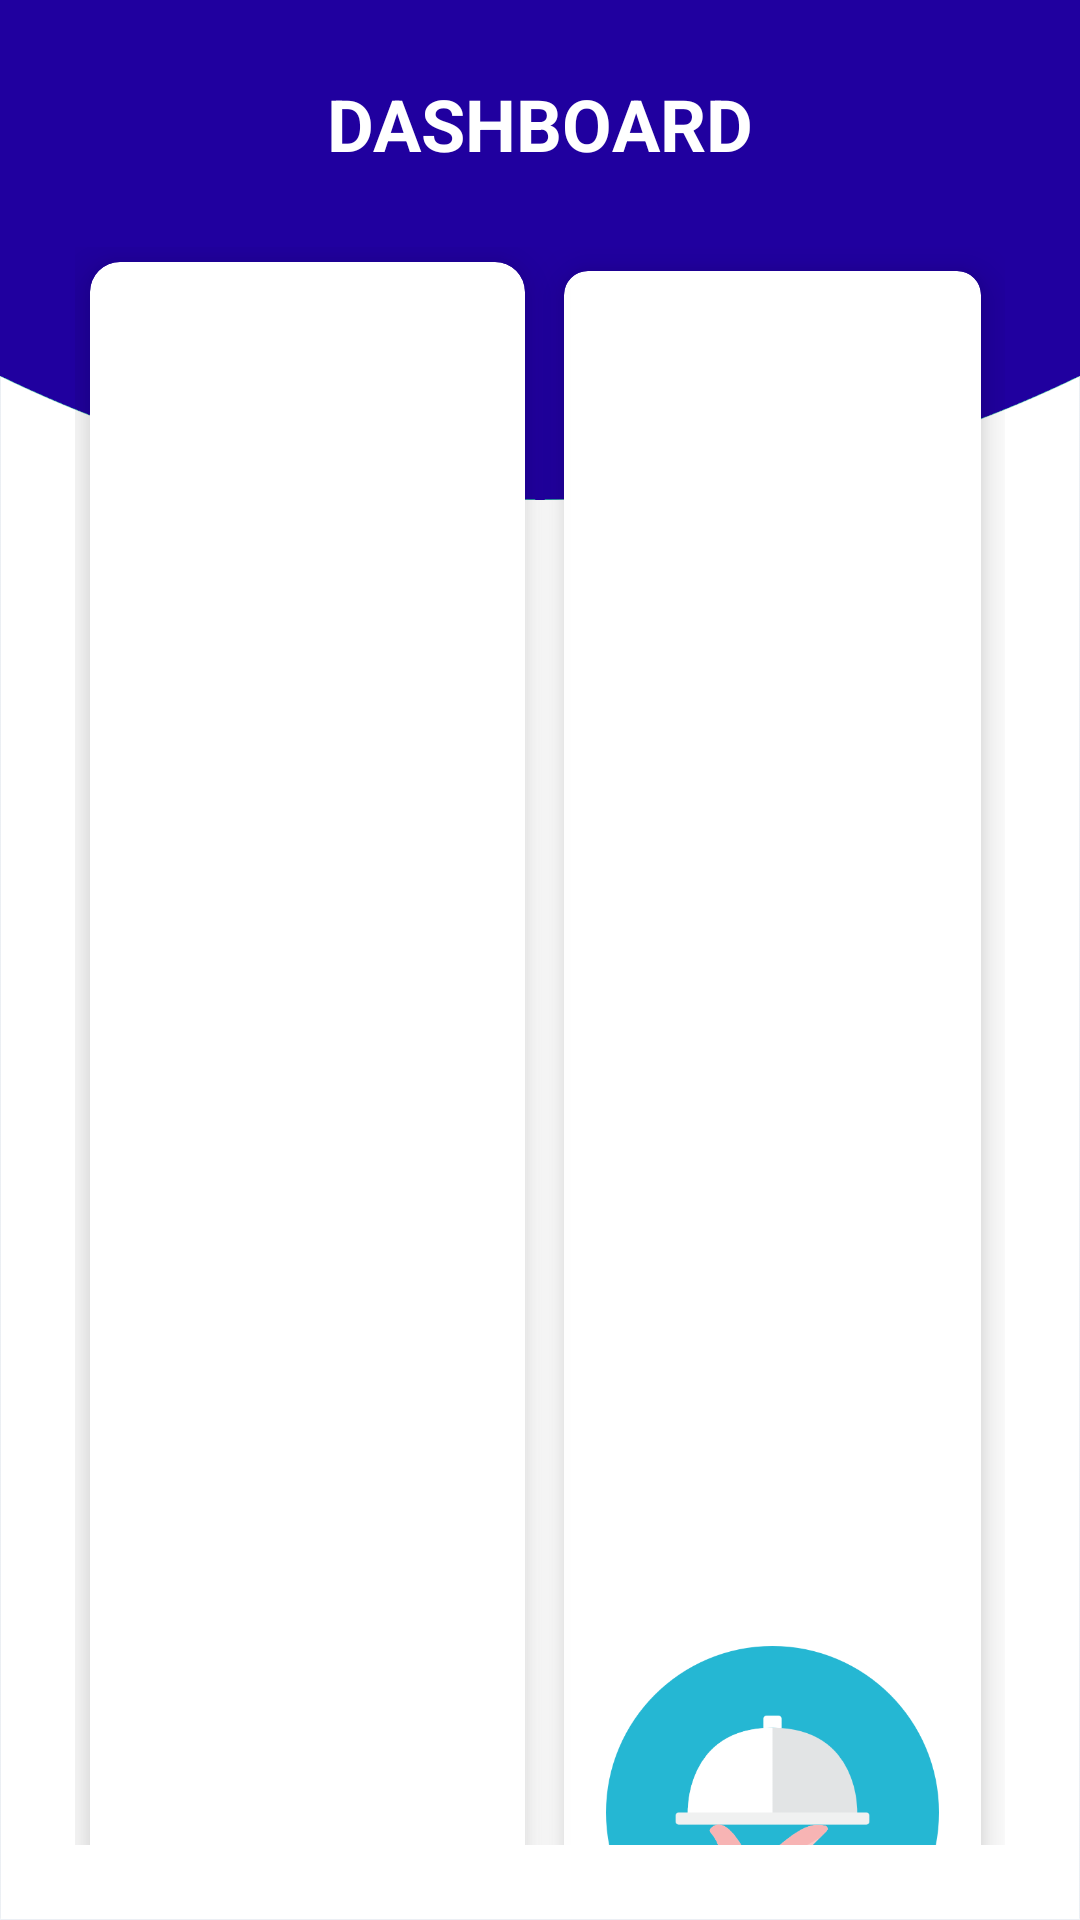

The Android layout XML behind this screen, and the referenced resources:
<!-- AndroidManifest.xml: application theme Theme.OrderSkuy -->
<!-- res/layout/activity_dashboard.xml -->
<?xml version="1.0" encoding="utf-8"?>
<RelativeLayout xmlns:android="http://schemas.android.com/apk/res/android"
    xmlns:app="http://schemas.android.com/apk/res-auto"
    xmlns:tools="http://schemas.android.com/tools"
    android:layout_width="match_parent"
    android:layout_height="match_parent"
    tools:context=".DashboardActivity"
    android:background="@drawable/background">

    <TextView
        android:id="@+id/title_view"
        android:layout_width="wrap_content"
        android:layout_height="wrap_content"
        android:layout_centerHorizontal="true"
        android:text="DASHBOARD"
        android:textColor="#FFFFFF"
        android:textStyle="bold"
        android:textSize="24sp"
        android:layout_marginTop="25dp"
        />

    <GridLayout
        android:layout_width="match_parent"
        android:layout_height="match_parent"
        android:layout_below="@id/title_view"
        android:layout_margin="25dp"
        android:rowCount="3"
        android:columnCount="2"
        >

        <androidx.cardview.widget.CardView
            android:layout_width="82dp"
            android:layout_height="332dp"
            android:layout_rowWeight="1"
            android:layout_columnWeight="1"
            android:layout_gravity="fill"
            android:layout_margin="5dp"
            app:cardCornerRadius="10dp"
            app:cardElevation="10dp">

            <LinearLayout
                android:layout_width="wrap_content"
                android:layout_height="wrap_content"
                android:layout_gravity="center_vertical|center_horizontal"
                android:gravity="center"
                android:orientation="vertical">

                <ImageView
                    android:id="@+id/listfood"
                    android:layout_width="101dp"
                    android:layout_height="166dp"
                    android:src="@drawable/food" />

                <TextView
                    android:layout_width="wrap_content"
                    android:layout_height="wrap_content"
                    android:layout_marginTop="16sp"
                    android:text="List Food"
                    android:textAlignment="center"
                    android:textSize="20sp"
                    android:textStyle="bold" />
            </LinearLayout>
        </androidx.cardview.widget.CardView>

        <androidx.cardview.widget.CardView
            android:layout_width="76dp"
            android:layout_height="538dp"
            android:layout_rowWeight="1"
            android:layout_columnWeight="1"
            android:layout_gravity="fill"
            android:layout_margin="8dp"
            app:cardCornerRadius="8dp"
            app:cardElevation="8dp">

            <LinearLayout
                android:layout_width="wrap_content"
                android:layout_height="wrap_content"
                android:layout_gravity="center_vertical|center_horizontal"
                android:gravity="center"
                android:orientation="vertical">

                <ImageView
                    android:id="@+id/order"
                    android:layout_width="111dp"
                    android:layout_height="167dp"
                    android:src="@drawable/order" />

                <TextView
                    android:layout_width="wrap_content"
                    android:layout_height="wrap_content"
                    android:layout_marginTop="16sp"
                    android:text="Order"
                    android:textAlignment="center"
                    android:textSize="20sp"
                    android:textStyle="bold" />
            </LinearLayout>
        </androidx.cardview.widget.CardView>



    </GridLayout>
</RelativeLayout>
<!-- resources referenced by this layout -->
<resources>
  <!-- drawable background: png bitmap (drawable, 47015 bytes) -->
  <!-- drawable order: png bitmap (drawable, 20285 bytes) -->
  <style name="Theme.OrderSkuy" parent="Theme.MaterialComponents.DayNight.DarkActionBar">
          
          <item name="colorPrimary">@color/purple_500</item>
          <item name="colorPrimaryVariant">@color/purple_700</item>
          <item name="colorOnPrimary">@color/white</item>
          
          <item name="colorSecondary">@color/teal_200</item>
          <item name="colorSecondaryVariant">@color/teal_700</item>
          <item name="colorOnSecondary">@color/black</item>
          
          <item name="android:statusBarColor" tools:targetApi="l">?attr/colorPrimaryVariant</item>
          
      </style>
  <color name="purple_500">#FF6200EE</color>
  <color name="purple_700">#FF3700B3</color>
  <color name="white">#FFFFFFFF</color>
  <color name="teal_200">#FF03DAC5</color>
  <color name="teal_700">#FF018786</color>
  <color name="black">#FF000000</color>
</resources>
